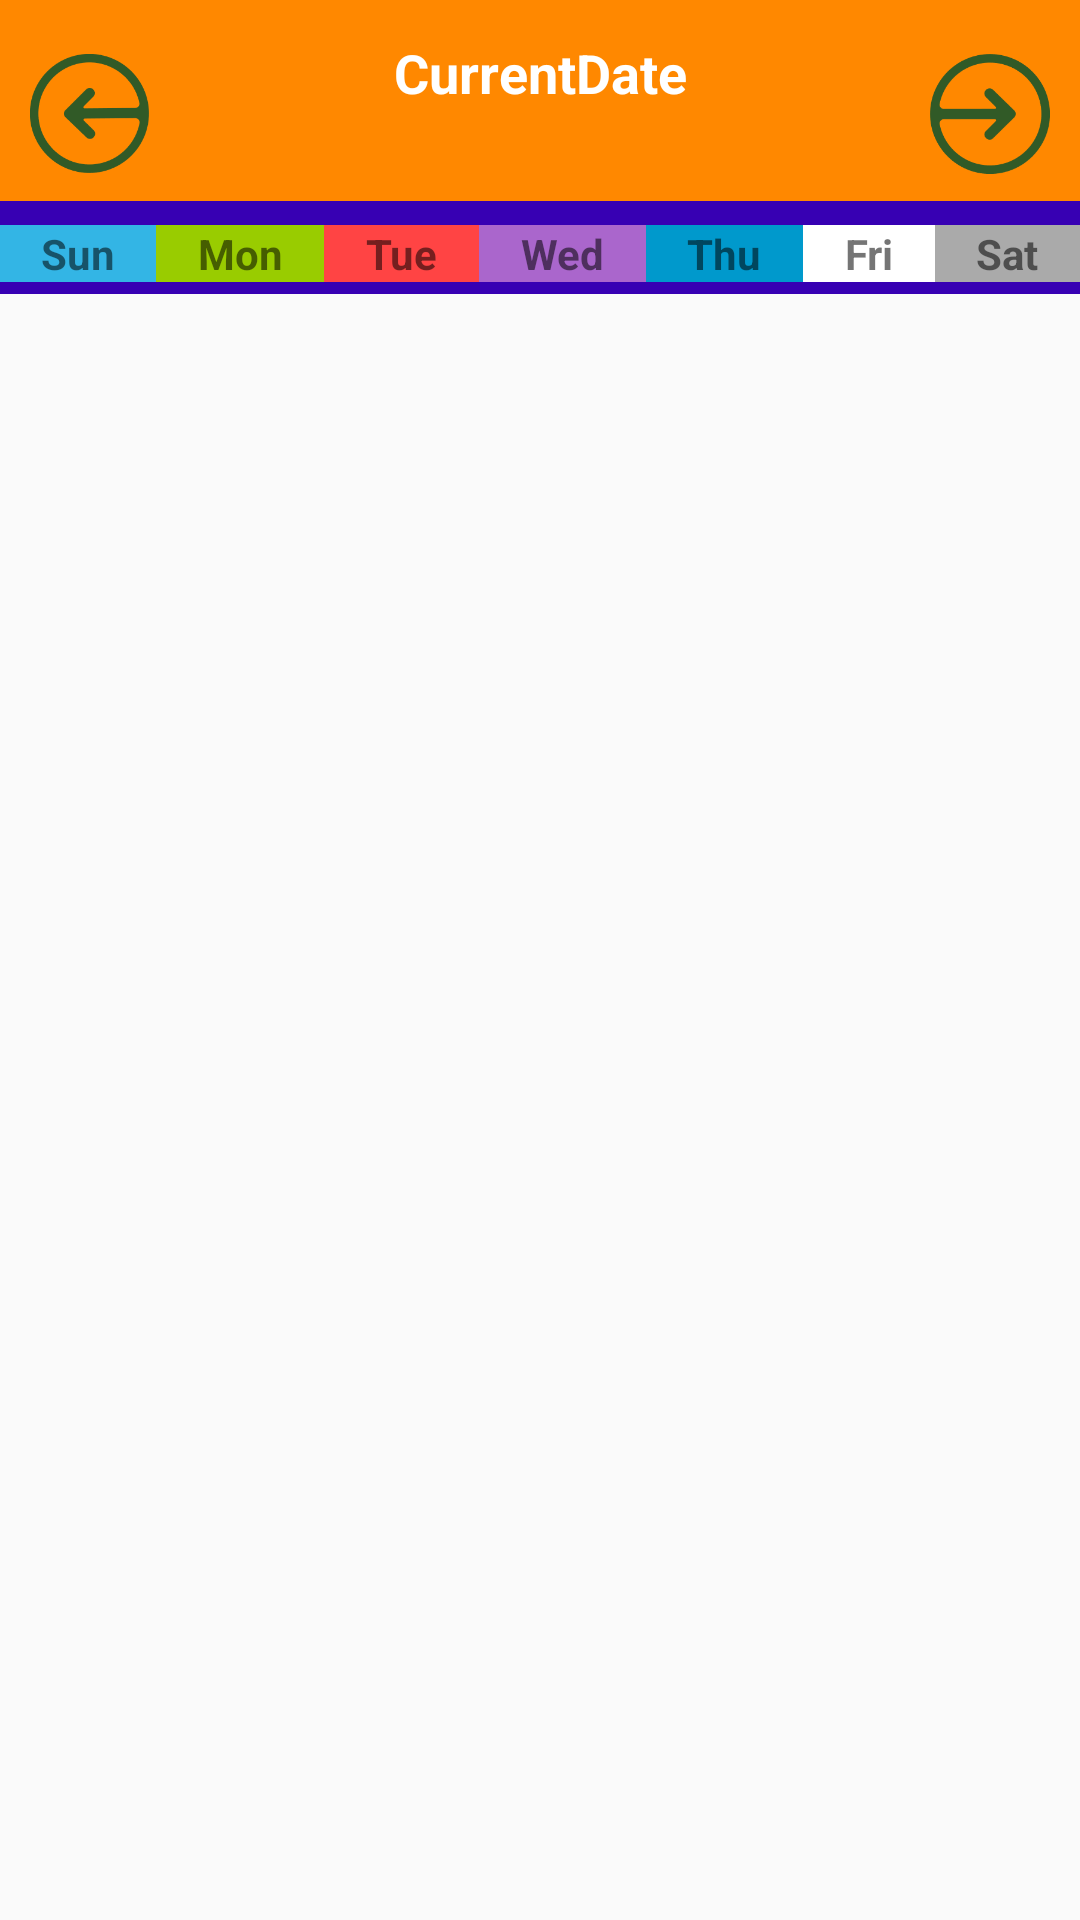

Reconstruct the res/layout file that produces this screen, plus the resources it refers to.
<!-- AndroidManifest.xml: application theme AppTheme -->
<!-- res/layout/calendar_layout.xml -->
<?xml version="1.0" encoding="utf-8"?>
<androidx.constraintlayout.widget.ConstraintLayout
    xmlns:android="http://schemas.android.com/apk/res/android"
    xmlns:app="http://schemas.android.com/apk/res-auto"
    xmlns:tools="http://schemas.android.com/tools"
    android:orientation="vertical"
    android:layout_width="match_parent"
    android:layout_height="match_parent"
    android:id="@+id/activity_custom_calendar">

    <LinearLayout
        android:id="@+id/linearLayout"
        android:layout_width="match_parent"
        android:layout_height="wrap_content"
        android:background="@android:color/holo_orange_dark"
        android:orientation="horizontal"
        android:paddingTop="8dp"
        android:paddingBottom="8dp">

        <ImageButton
            android:id="@+id/previousBtn"
            android:layout_width="40dp"
            android:layout_height="40dp"
            android:layout_margin="10dp"
            android:background="@mipmap/previous">

        </ImageButton>

        <TextView
            android:layout_width="wrap_content"
            android:layout_height="wrap_content"
            android:layout_weight="3"
            android:layout_marginTop="4dp"
            android:gravity="center"
            android:text="CurrentDate"
            android:id="@+id/current_Date"
            android:textColor="@android:color/white"
            android:textSize="18sp"
            android:textStyle="bold">

        </TextView>

        <ImageButton
            android:id="@+id/nextBtn"
            android:layout_width="40dp"
            android:layout_height="40dp"
            android:layout_margin="10dp"
            android:background="@mipmap/next">

        </ImageButton>

    </LinearLayout>

    <LinearLayout
        android:layout_width="match_parent"
        android:layout_height="wrap_content"
        android:background="@color/colorPrimaryDark"
        android:orientation="horizontal"
        android:paddingTop="4dp"
        android:paddingBottom="4dp"
        app:layout_constraintBottom_toBottomOf="@+id/gridView"
        app:layout_constraintTop_toTopOf="parent"
        app:layout_constraintVertical_bias="0.110000014">

        <TextView
            android:layout_width="wrap_content"
            android:layout_height="wrap_content"
            android:layout_marginTop="4dp"
            android:layout_weight="1"
            android:background="@android:color/holo_blue_light"
            android:gravity="center"
            android:text="Sun"
            android:textStyle="bold">

        </TextView>

        <TextView
            android:layout_width="wrap_content"
            android:layout_height="wrap_content"
            android:layout_marginTop="4dp"
            android:layout_weight="1"
            android:background="@android:color/holo_green_light"
            android:gravity="center"
            android:text="Mon"
            android:textStyle="bold">

        </TextView>

        <TextView
            android:layout_width="wrap_content"
            android:layout_height="wrap_content"
            android:layout_marginTop="4dp"
            android:layout_weight="1"
            android:background="@android:color/holo_red_light"
            android:gravity="center"
            android:text="Tue"
            android:textStyle="bold">

        </TextView>

        <TextView
            android:layout_width="wrap_content"
            android:layout_height="wrap_content"
            android:layout_marginTop="4dp"
            android:layout_weight="1"
            android:background="@android:color/holo_purple"
            android:gravity="center"
            android:text="Wed"
            android:textStyle="bold">

        </TextView>

        <TextView
            android:layout_width="wrap_content"
            android:layout_height="wrap_content"
            android:layout_marginTop="4dp"
            android:layout_weight="1"
            android:background="@android:color/holo_blue_dark"
            android:gravity="center"
            android:text="Thu"
            android:textStyle="bold">

        </TextView>

        <TextView
            android:layout_width="wrap_content"
            android:layout_height="wrap_content"
            android:layout_marginTop="4dp"
            android:layout_weight="1"
            android:background="@android:color/white"
            android:gravity="center"
            android:text="Fri"
            android:textStyle="bold">

        </TextView>

        <TextView
            android:layout_width="wrap_content"
            android:layout_height="wrap_content"
            android:layout_marginTop="4dp"
            android:layout_weight="1"
            android:background="@android:color/darker_gray"
            android:gravity="center"
            android:text="Sat"
            android:textStyle="bold">

        </TextView>

    </LinearLayout>

    <GridView
        android:id="@+id/gridView"
        android:layout_width="match_parent"
        android:layout_height="match_parent"
        android:numColumns="7">

    </GridView>


</androidx.constraintlayout.widget.ConstraintLayout>
<!-- resources referenced by this layout -->
<resources>
  <color name="colorPrimaryDark">#3700B3</color>
  <!-- mipmap next: png bitmap (mipmap-xxhdpi, 66116 bytes) -->
  <!-- mipmap previous: png bitmap (mipmap-xxhdpi, 74141 bytes) -->
  <style name="AppTheme" parent="Theme.AppCompat.Light.NoActionBar">
          
          <item name="colorPrimary">@color/colorPrimary</item>
          <item name="colorPrimaryDark">@color/colorPrimaryDark</item>
          <item name="colorAccent">@color/colorAccent</item>
      </style>
  <color name="colorPrimary">#F7B3DC</color>
  <color name="colorAccent">#03DAC5</color>
</resources>
